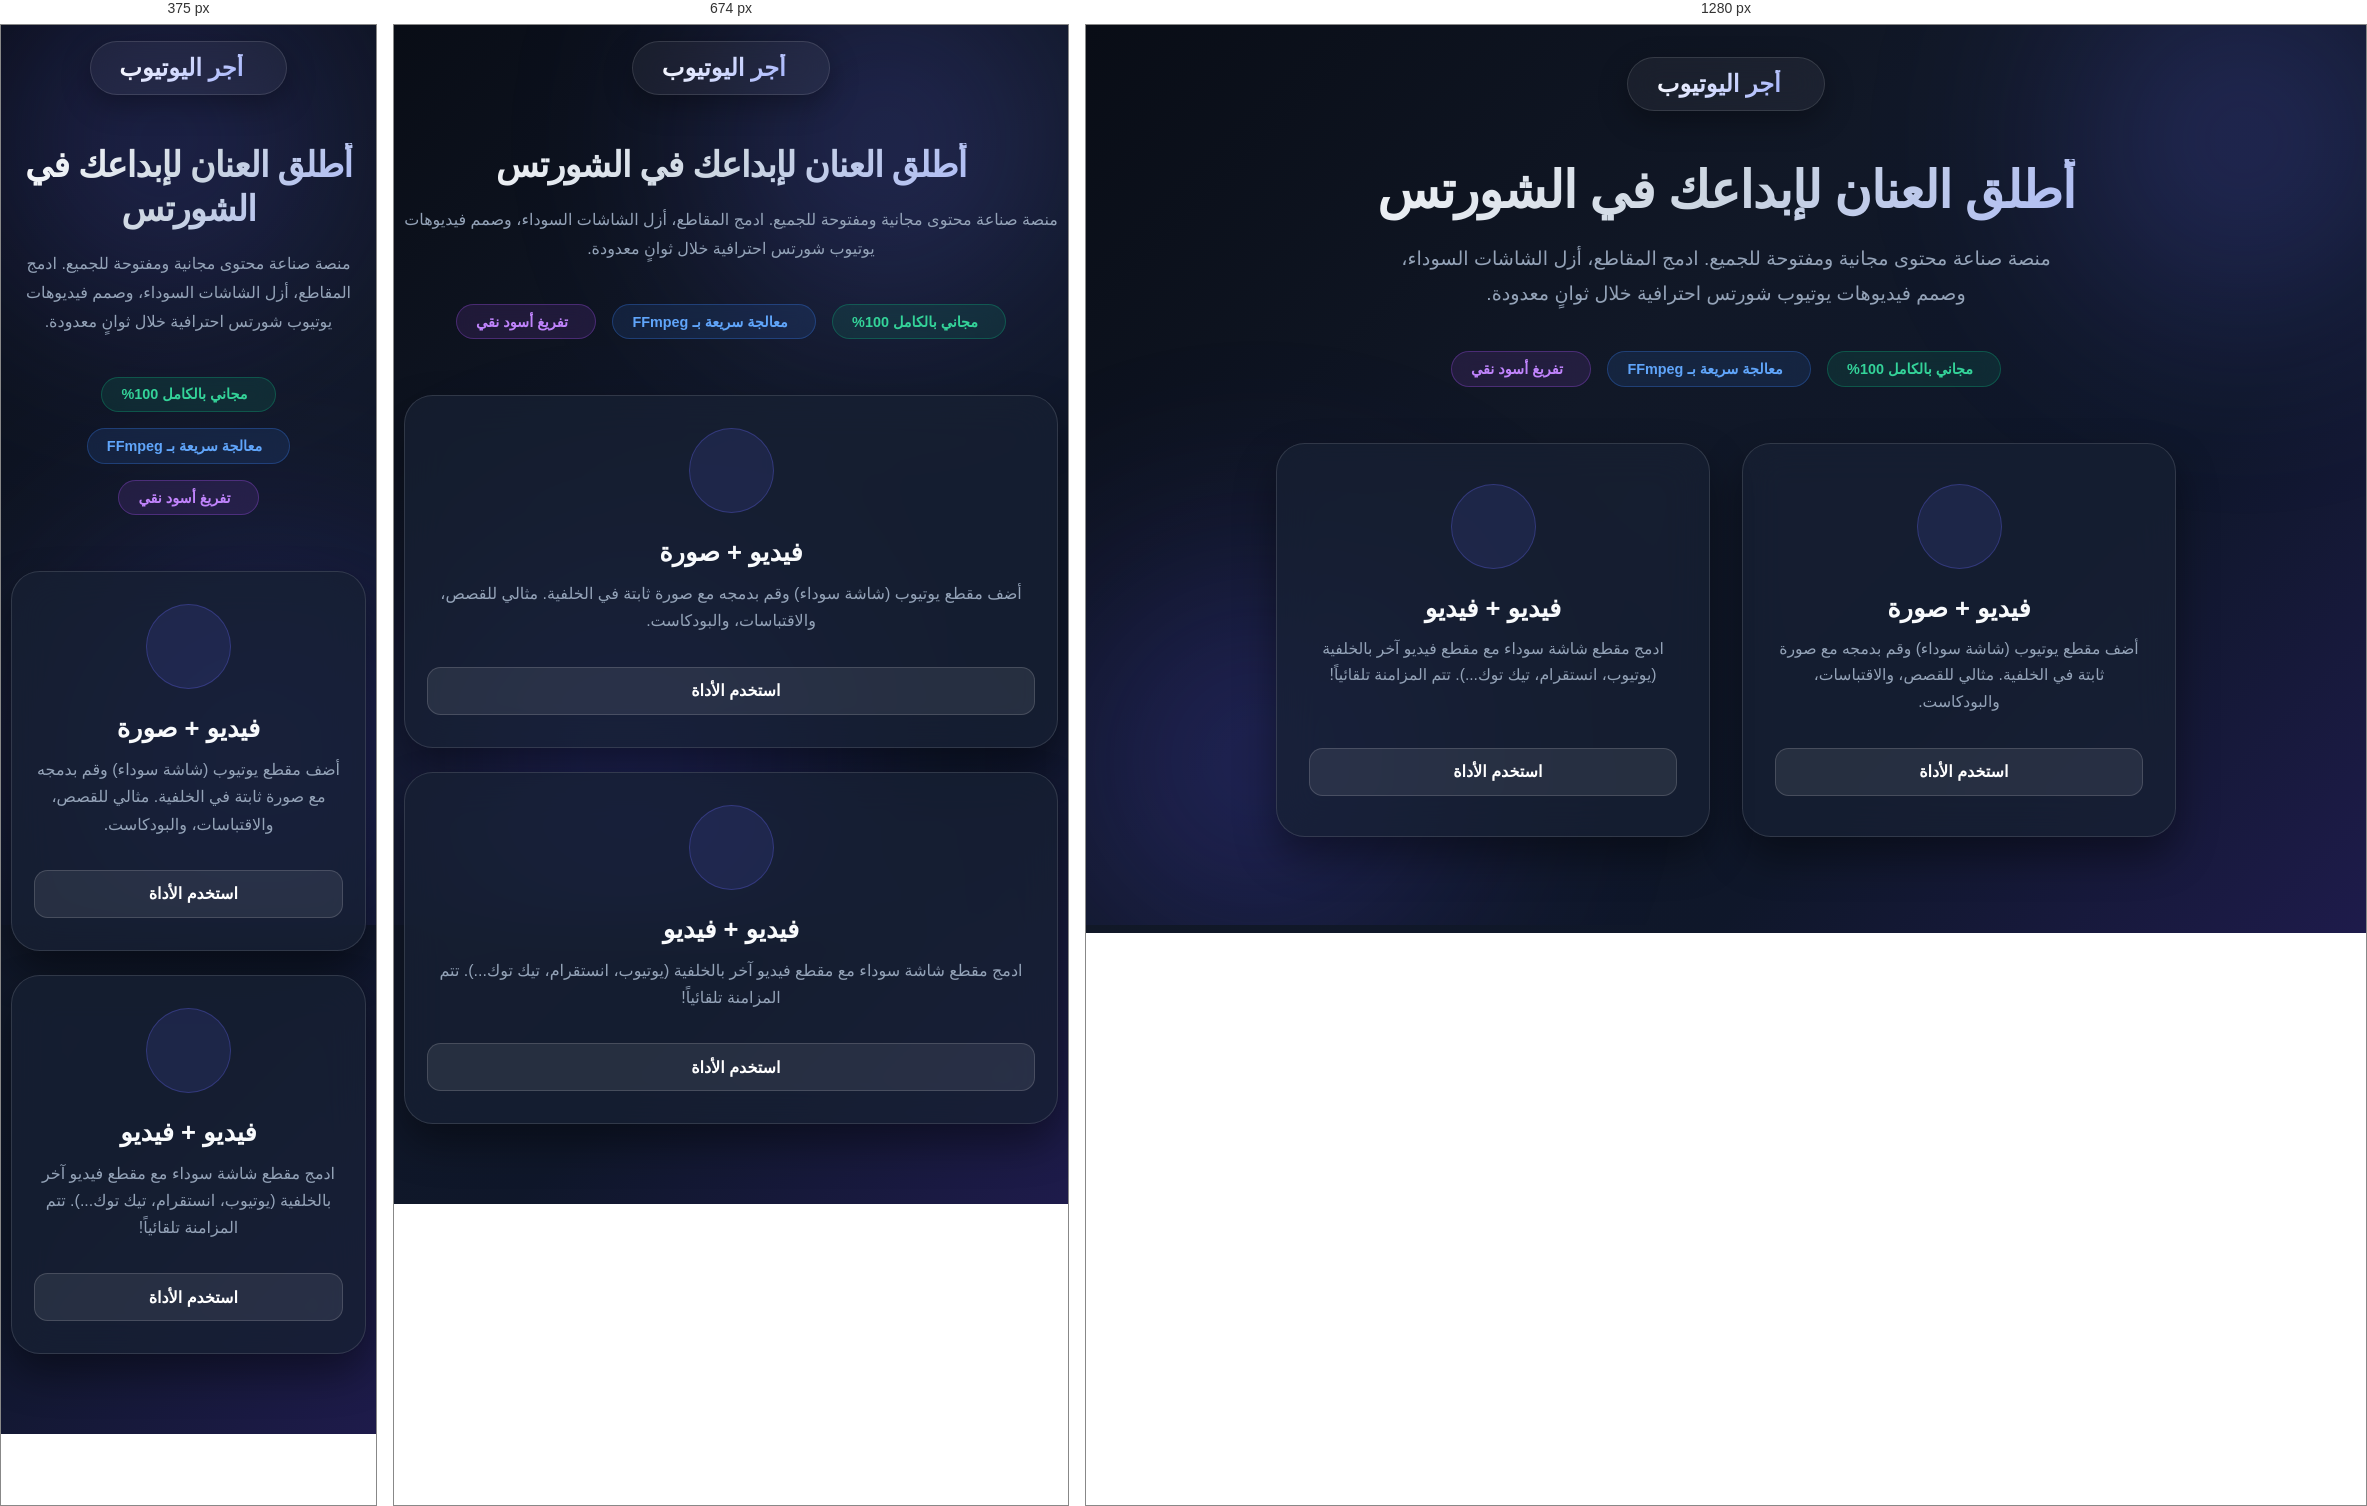
Rendered at 375 px, 674 px and 1280 px, left to right.

<!-- file: index.html -->
<!DOCTYPE html>
<html lang="ar" dir="rtl">
<head>
    <meta charset="UTF-8">
    <meta name="viewport" content="width=device-width, initial-scale=1.0">
    <title>أجر اليوتيوب — استوديو صناعة الشورتس المحترف</title>
    <!-- Google Fonts -->
    <link rel="preconnect" href="https://fonts.googleapis.com">
    <link rel="preconnect" href="https://fonts.gstatic.com" crossorigin>
    <link href="https://fonts.googleapis.com/css2?family=Cairo:wght@400;600;700;800;900&family=Tajawal:wght@400;500;700;800&display=swap" rel="stylesheet">
    <!-- FontAwesome Icons -->
    <link rel="stylesheet" href="https://cdnjs.cloudflare.com/ajax/libs/font-awesome/6.5.1/css/all.min.css">
    <link rel="stylesheet" href="style.css">
    <style>
        .landing-container {
            max-width: 1000px;
            margin: 0 auto;
            width: 100%;
        }

        .landing-header {
            display: flex;
            align-items: center;
            justify-content: center;
            margin-bottom: 3rem;
            position: relative;
        }

        .brand-logo-card {
            display: inline-flex;
            align-items: center;
            gap: 0.9rem;
            background: rgba(255, 255, 255, 0.05);
            border: 1px solid rgba(255, 255, 255, 0.12);
            padding: 0.75rem 1.8rem;
            border-radius: 40px;
            backdrop-filter: blur(15px);
            box-shadow: 0 10px 30px rgba(0, 0, 0, 0.3);
        }

        .brand-logo-card i {
            font-size: 1.8rem;
            color: var(--gold);
            filter: drop-shadow(0 0 10px rgba(245, 158, 11, 0.5));
        }

        .brand-logo-card span {
            font-size: 1.5rem;
            font-weight: 800;
            background: linear-gradient(135deg, #ffffff 0%, #a5b4fc 100%);
            -webkit-background-clip: text;
            -webkit-text-fill-color: transparent;
        }

        .hero-section {
            text-align: center;
            margin-bottom: 4rem;
        }

        .hero-section h1 {
            font-size: 3.2rem;
            font-weight: 900;
            line-height: 1.25;
            margin-bottom: 1.2rem;
            background: linear-gradient(135deg, #ffffff 0%, #cbd5e1 50%, #a5b4fc 100%);
            -webkit-background-clip: text;
            -webkit-text-fill-color: transparent;
            letter-spacing: -1px;
        }

        .hero-section p {
            font-size: 1.2rem;
            color: var(--text-muted);
            max-width: 680px;
            margin: 0 auto 2.5rem auto;
            line-height: 1.8;
            font-weight: 500;
        }

        .features-pills {
            display: flex;
            justify-content: center;
            align-items: center;
            gap: 1rem;
            flex-wrap: wrap;
            margin-bottom: 3.5rem;
        }

        .pill {
            background: rgba(16, 185, 129, 0.12);
            color: #34d399;
            padding: 0.55rem 1.2rem;
            border-radius: 30px;
            border: 1px solid rgba(16, 185, 129, 0.3);
            display: inline-flex;
            align-items: center;
            gap: 0.5rem;
            font-weight: 700;
            font-size: 0.9rem;
            backdrop-filter: blur(10px);
        }

        .pill-blue {
            background: rgba(59, 130, 246, 0.12);
            color: #60a5fa;
            border-color: rgba(59, 130, 246, 0.3);
        }

        .pill-purple {
            background: rgba(168, 85, 247, 0.12);
            color: #c084fc;
            border-color: rgba(168, 85, 247, 0.3);
        }

        .studio-tools-grid {
            display: grid;
            grid-template-columns: repeat(auto-fit, minmax(320px, 1fr));
            gap: 2rem;
            max-width: 900px;
            margin: 0 auto;
        }

        .studio-card {
            background: var(--card-bg);
            border: 1px solid var(--card-border);
            border-radius: 1.8rem;
            padding: 2.5rem 2rem;
            text-align: center;
            transition: all 0.35s cubic-bezier(0.4, 0, 0.2, 1);
            backdrop-filter: blur(20px);
            -webkit-backdrop-filter: blur(20px);
            text-decoration: none;
            color: white;
            display: flex;
            flex-direction: column;
            align-items: center;
            position: relative;
            overflow: hidden;
            box-shadow: 0 20px 40px rgba(0, 0, 0, 0.4);
        }

        .studio-card::before {
            content: '';
            position: absolute;
            top: 0; left: 0; right: 0; height: 4px;
            background: linear-gradient(90deg, var(--primary), var(--purple));
            opacity: 0;
            transition: opacity 0.3s ease;
        }

        .studio-card:hover {
            transform: translateY(-10px);
            border-color: var(--card-hover-border);
            box-shadow: 0 30px 60px rgba(99, 102, 241, 0.25);
            background: rgba(28, 39, 62, 0.85);
        }

        .studio-card:hover::before {
            opacity: 1;
        }

        .studio-icon-box {
            width: 85px;
            height: 85px;
            background: rgba(99, 102, 241, 0.12);
            border: 1px solid rgba(99, 102, 241, 0.3);
            border-radius: 50%;
            display: flex;
            align-items: center;
            justify-content: center;
            font-size: 2.5rem;
            color: var(--primary);
            margin-bottom: 1.5rem;
            transition: all 0.35s ease;
        }

        .studio-card:hover .studio-icon-box {
            background: var(--primary);
            color: white;
            box-shadow: 0 0 25px var(--primary-glow);
            transform: scale(1.08);
        }

        .studio-card h2 {
            font-size: 1.6rem;
            font-weight: 800;
            margin-bottom: 0.8rem;
            color: var(--text-main);
        }

        .studio-card p {
            color: var(--text-muted);
            line-height: 1.7;
            margin-bottom: 2rem;
            font-size: 0.98rem;
            flex-grow: 1;
        }

        .action-link-btn {
            background: rgba(255, 255, 255, 0.08);
            border: 1px solid rgba(255, 255, 255, 0.15);
            color: white;
            padding: 0.85rem 2rem;
            border-radius: 0.85rem;
            font-weight: 700;
            width: 100%;
            transition: all 0.3s ease;
            display: inline-flex;
            align-items: center;
            justify-content: center;
            gap: 0.6rem;
            font-size: 1rem;
        }

        .studio-card:hover .action-link-btn {
            background: var(--primary);
            border-color: var(--primary);
            box-shadow: 0 0 20px var(--primary-glow);
        }

        @media (max-width: 768px) {
            .hero-section h1 {
                font-size: 2.2rem;
            }

            .hero-section p {
                font-size: 1rem;
            }

            .studio-tools-grid {
                grid-template-columns: 1fr;
                gap: 1.5rem;
            }

            .studio-card {
                padding: 2rem 1.4rem;
            }
        }
    </style>
</head>
<body>
    <!-- Ambient Background Glow -->
    <div class="background-elements">
        <div class="blob blob-1"></div>
        <div class="blob blob-2"></div>
    </div>

    <div class="landing-container">
        <!-- Top Brand Header -->
        <header class="landing-header">
            <div class="brand-logo-card">
                <i class="fa-solid fa-play"></i>
                <span>أجر اليوتيوب</span>
            </div>
        </header>

        <!-- Hero Section -->
        <main class="hero-section">
            <h1>أطلق العنان لإبداعك في الشورتس</h1>
            <p>منصة صناعة محتوى مجانية ومفتوحة للجميع. ادمج المقاطع، أزل الشاشات السوداء، وصمم فيديوهات يوتيوب شورتس احترافية خلال ثوانٍ معدودة.</p>

            <div class="features-pills">
                <div class="pill"><i class="fa-solid fa-circle-check"></i> مجاني بالكامل 100%</div>
                <div class="pill pill-blue"><i class="fa-solid fa-bolt"></i> معالجة سريعة بـ FFmpeg</div>
                <div class="pill pill-purple"><i class="fa-solid fa-wand-magic-sparkles"></i> تفريغ أسود نقي</div>
            </div>

            <!-- Studio Tools Grid -->
            <div class="studio-tools-grid">
                <!-- 1. Video + Image Tool -->
                <a href="/image" class="studio-card">
                    <div class="studio-icon-box">
                        <i class="fa-regular fa-image"></i>
                    </div>
                    <h2>فيديو + صورة</h2>
                    <p>أضف مقطع يوتيوب (شاشة سوداء) وقم بدمجه مع صورة ثابتة في الخلفية. مثالي للقصص، والاقتباسات، والبودكاست.</p>
                    <div class="action-link-btn">
                        <span>استخدم الأداة</span>
                        <i class="fa-solid fa-arrow-left"></i>
                    </div>
                </a>

                <!-- 2. Video + Video Tool -->
                <a href="/video" class="studio-card">
                    <div class="studio-icon-box">
                        <i class="fa-solid fa-film"></i>
                    </div>
                    <h2>فيديو + فيديو</h2>
                    <p>ادمج مقطع شاشة سوداء مع مقطع فيديو آخر بالخلفية (يوتيوب، انستقرام، تيك توك...). تتم المزامنة تلقائياً!</p>
                    <div class="action-link-btn">
                        <span>استخدم الأداة</span>
                        <i class="fa-solid fa-arrow-left"></i>
                    </div>
                </a>
            </div>
        </main>
    </div>
</body>
</html>


/* @media block from style.css */
@media (max-width: 768px) {
    body {
        padding: 1rem 0.6rem;
    }

    .glass-card {
        padding: 1.6rem 1.2rem;
        border-radius: 1.2rem;
    }

    .logo-box h1 {
        font-size: 1.9rem;
    }

    .subtitle {
        font-size: 0.95rem;
    }

    .two-columns, .inline-controls, .time-inputs {
        grid-template-columns: 1fr;
        gap: 1rem;
    }

    .position-selector {
        grid-template-columns: 1fr 1fr 1fr;
        gap: 0.5rem;
    }

    .pos-btn {
        padding: 0.6rem 0.3rem;
        font-size: 0.8rem;
    }

    .steps-indicator {
        gap: 0.2rem;
    }

    .step {
        font-size: 0.75rem;
    }

    .step i {
        width: 36px;
        height: 36px;
        font-size: 0.95rem;
    }
}

/* @media block from style.css */
@media (max-width: 580px) {
    .input-with-button {
        flex-direction: column;
    }

    .btn-secondary {
        padding: 0.85rem;
        width: 100%;
    }

    .layouts-grid {
        grid-template-columns: 1fr 1fr;
        gap: 0.8rem;
    }
}